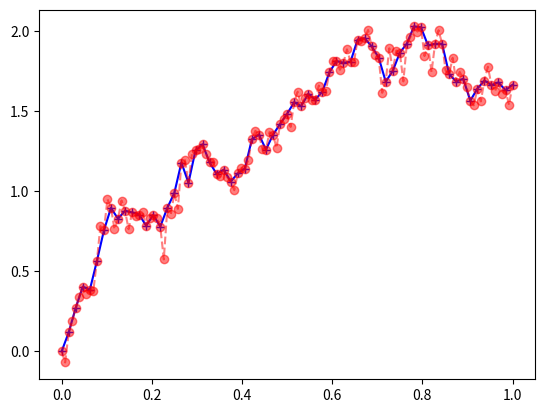

Python code for this plot:
import numpy as np
import matplotlib.pyplot as plt
from numpy.random import RandomState

prng = RandomState(1234567890)

T = 1-0
L = 64 #no. puntos
dt = T / L
W = np.zeros(L + 1) #reservar memoria
W_refined = np.zeros(2 * L + 1)
xi = np.sqrt(0.5 * dt) * prng.normal(size=L) # crear la variable aleatoria del generador prng
xi_half = np.sqrt(0.5 * dt) * prng.normal(size=L)
W[1:] = xi.cumsum() #W[1:] para que empiece desde el lugar 1 en adelante
W_ = np.roll(W, -1) # para recorer a la izquierda el vector
W_half = 0.5 * (W + W_)
W_half = np.delete(W_half, -1) + xi_half #np.delete(W_half, -1) me elimina el ultimo elemento del vector
W_refined[1::2] = W_half # acomo los refinamientos nuevos en el punto medio
W_refined[2::2] = W[1:] # acomodo los refinamientos originales 
t = np.arange(0, T + dt, dt)
t_half = np.arange(0, T+0.5 * dt, 0.5 * dt)

plt.plot(t, W, 'b-+')
plt.plot(
    t_half,
    W_refined,
    'ro--',
    alpha = 0.5
)
plt.show()
